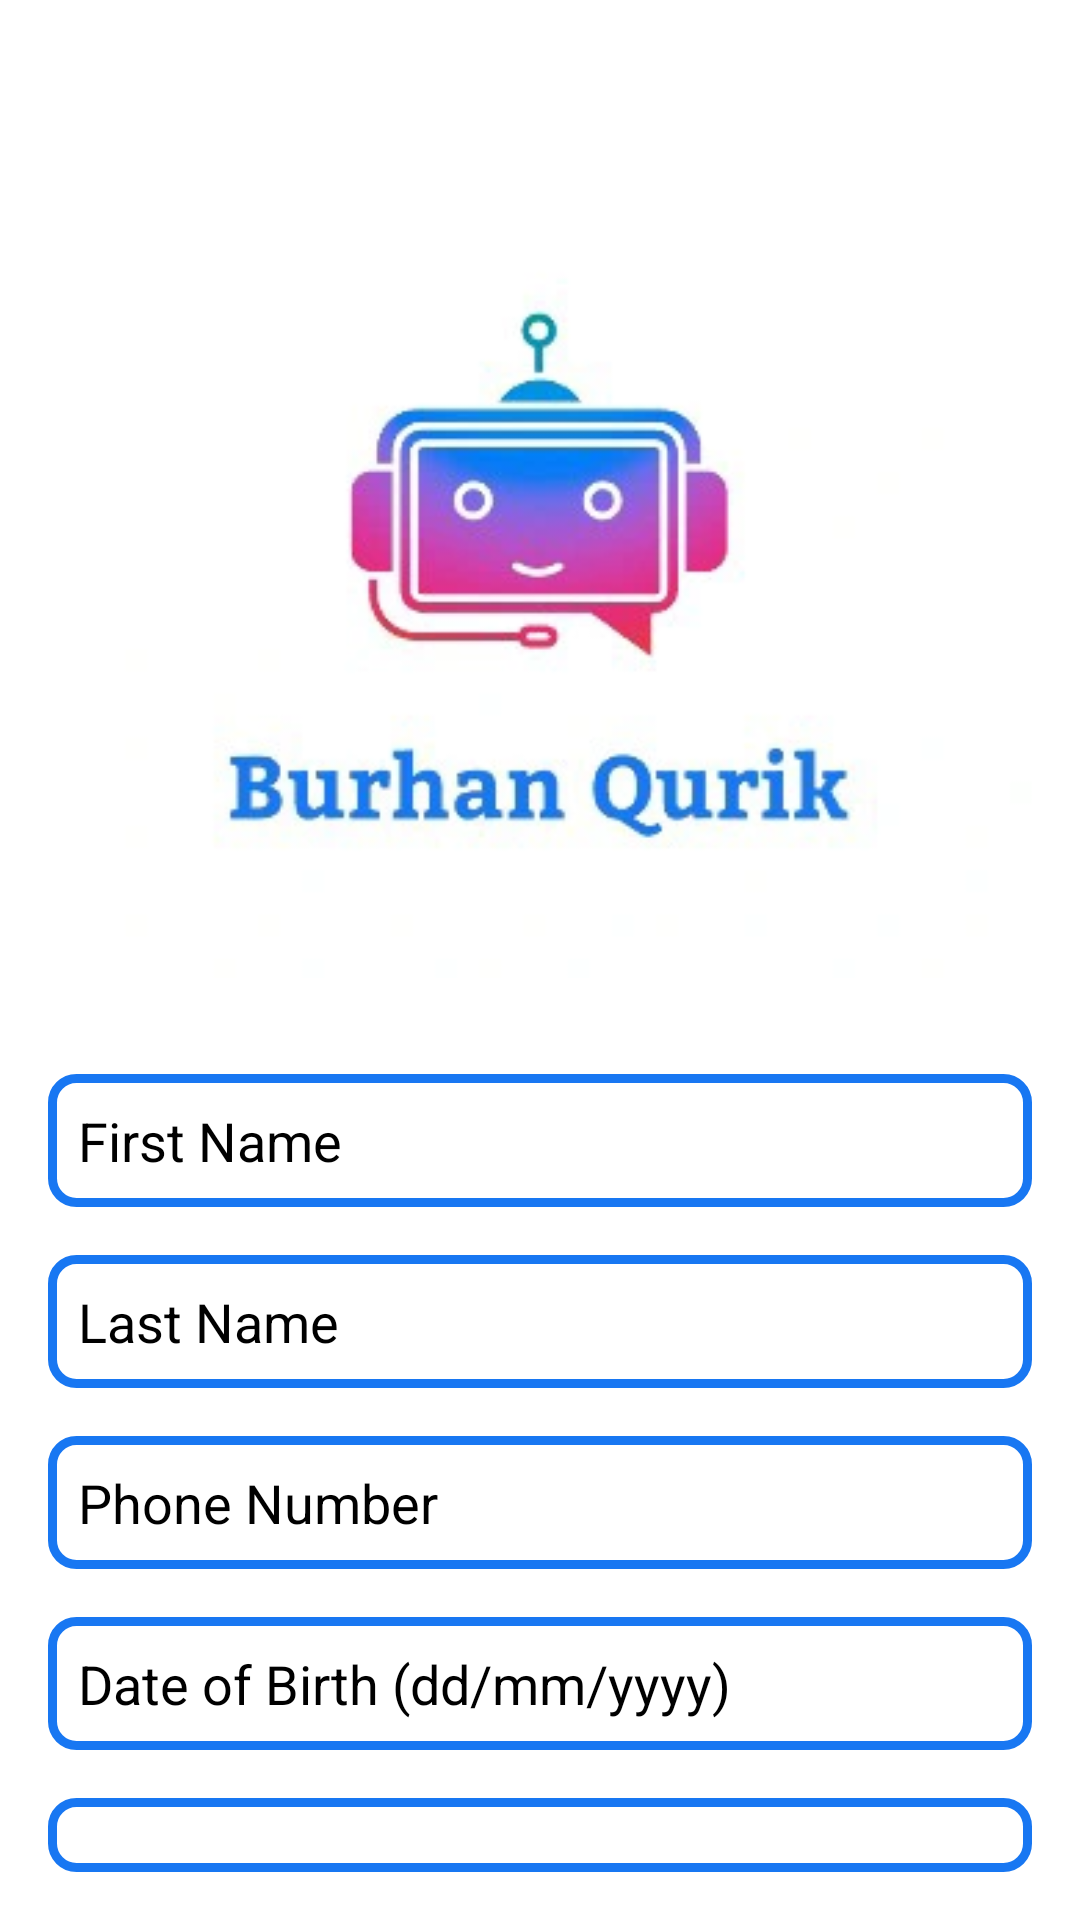

Android layout source for this screen:
<!-- AndroidManifest.xml: application theme Theme.BurhanQurickbot -->
<!-- res/layout/activity_edit_user.xml -->
<?xml version="1.0" encoding="utf-8"?>
<LinearLayout xmlns:android="http://schemas.android.com/apk/res/android"
    android:layout_width="match_parent"
    android:layout_height="match_parent"
    android:orientation="vertical"
    android:background="@color/white"
    android:padding="16dp">
    <ImageView
        android:id="@+id/ivLogo"
        android:layout_width="2700dp"
        android:layout_height="270dp"
        android:layout_marginTop="40dp"
        android:src="@drawable/burhan"
        android:contentDescription="App Logo"
        android:layout_gravity="center_horizontal"
        android:layout_marginBottom="16dp" />

    <EditText
        android:id="@+id/etFirstName"
        android:layout_width="match_parent"
        android:layout_height="wrap_content"
        android:hint="First Name"
        android:divider="#1877F2"
        android:textColor="@color/black"
        android:background="@drawable/custom_edittext"
        android:inputType="textPersonName"
        android:textColorHint="@color/black"
        android:layout_marginTop="16dp"
        android:padding="10dp" />

    <EditText
        android:id="@+id/etLastName"
        android:textColor="@color/black"
        android:layout_width="match_parent"
        android:layout_height="wrap_content"
        android:hint="Last Name"
        android:textColorHint="@color/black"
        android:background="@drawable/custom_edittext"
        android:inputType="textPersonName"
        android:layout_marginTop="16dp"
        android:padding="10dp" />

    
    <EditText
        android:id="@+id/etPhone"
        android:textColor="@color/black"
        android:layout_width="match_parent"
        android:textColorHint="@color/black"
        android:layout_height="wrap_content"
        android:hint="Phone Number"
        android:inputType="phone"
        android:background="@drawable/custom_edittext"
        android:layout_marginTop="16dp"
        android:padding="10dp" />

    
    <EditText
        android:id="@+id/etDOB"
        android:textColor="@color/black"
        android:textColorHint="@color/black"
        android:layout_width="match_parent"
        android:divider="#1877F2"
        android:layout_height="wrap_content"
        android:hint="Date of Birth (dd/mm/yyyy)"
        android:inputType="date"
        android:background="@drawable/custom_edittext"
        android:layout_marginTop="16dp"
        android:padding="10dp" />

    
    <EditText
        android:id="@+id/etEmail"
        android:textColor="@color/black"
        android:textColorHint="@color/black"
        android:layout_width="match_parent"
        android:layout_height="wrap_content"
        android:hint="Email"
        android:background="@drawable/custom_edittext"
        android:inputType="textEmailAddress"
        android:layout_marginTop="16dp"
        android:padding="10dp" />

    <Button
        android:id="@+id/btnSave"
        android:text="Save"
        android:padding="12dp"
        android:layout_width="match_parent"
        android:layout_height="wrap_content"
        android:backgroundTint="#1877F2"
        android:textColor="@color/white"
        android:layout_marginTop="16dp"/>
</LinearLayout>
<!-- resources referenced by this layout -->
<resources>
  <color name="black">#FF000000</color>
  <color name="white">#FFFFFFFF</color>
  <!-- drawable burhan: png bitmap (drawable, 46442 bytes) -->
  <!-- drawable custom_edittext (drawable) -->
  <shape xmlns:android="http://schemas.android.com/apk/res/android">
      
      <solid android:color="#FFFFFF"/> 
  
      
      <stroke android:width="3dp" android:color="#1877F2"/> 
  
      
      <corners android:radius="8dp"/> 
  </shape>
  <style name="Theme.BurhanQurickbot" parent="Base.Theme.BurhanQurickbot" />
  <style name="Base.Theme.BurhanQurickbot" parent="Theme.Material3.DayNight.NoActionBar">
          
          
      </style>
</resources>
